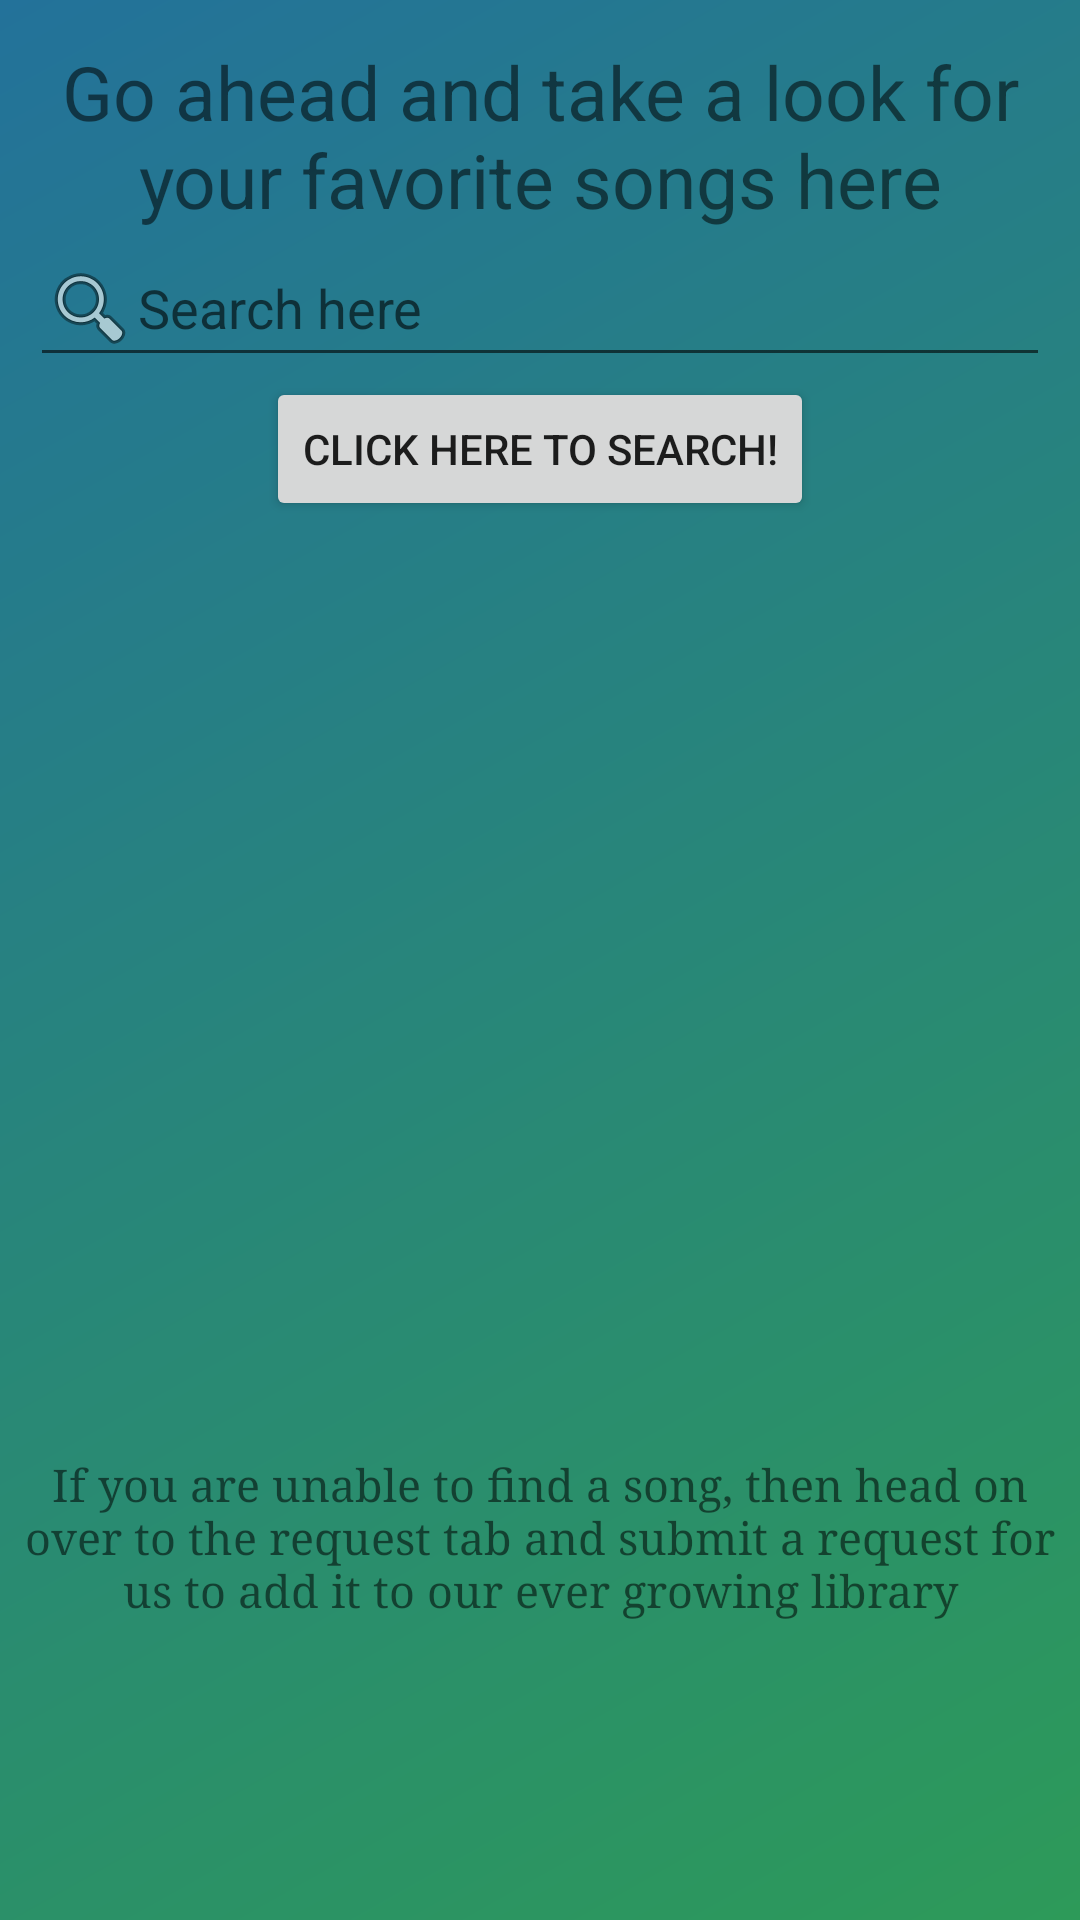

Android layout source for this screen:
<!-- AndroidManifest.xml: application theme Theme.Spoofify -->
<!-- res/layout/menu_search_fragment.xml -->
<androidx.constraintlayout.widget.ConstraintLayout
    xmlns:android="http://schemas.android.com/apk/res/android"
    xmlns:app="http://schemas.android.com/apk/res-auto"
    xmlns:tools="http://schemas.android.com/tools"
    android:layout_width="match_parent"
    android:layout_height="match_parent"
    android:background="@drawable/gradient"
    tools:context=".ui.RequestFragment">

    <TextView
        android:id="@+id/search_statement"
        android:layout_width="match_parent"
        android:layout_height="wrap_content"
        android:layout_marginStart="8dp"
        android:layout_marginTop="8dp"
        android:layout_marginBottom="5dp"
        android:layout_marginEnd="8dp"
        android:text="@string/search_statement"
        android:textAlignment="center"
        android:textSize="25sp"
        app:layout_constraintBottom_toBottomOf="parent"
        app:layout_constraintEnd_toEndOf="parent"
        app:layout_constraintHorizontal_bias="0.0"
        app:layout_constraintStart_toStartOf="parent"
        app:layout_constraintTop_toTopOf="parent"
        app:layout_constraintVertical_bias="0.01" />

    <EditText
        android:id="@+id/searchText"
        android:drawableStart="@android:drawable/ic_menu_search"
        android:hint="@string/search_text"
        android:layout_width="match_parent"
        android:layout_height="wrap_content"
        android:layout_marginLeft="10dp"
        android:layout_marginRight="10dp"
        android:layout_gravity="center"
        app:layout_constraintTop_toBottomOf="@id/search_statement"
        />
    <Button
        android:id="@+id/send_btn"
        android:layout_width="wrap_content"
        android:layout_height="wrap_content"
        app:layout_constraintTop_toBottomOf="@id/searchText"
        android:gravity="center"
        app:layout_constraintEnd_toEndOf="parent"
        app:layout_constraintStart_toStartOf="parent"
        android:text="@string/send_btn"
        />

    <TextView
        android:id="@+id/search_notice"
        android:layout_width="match_parent"
        android:layout_height="wrap_content"
        android:layout_marginStart="8dp"
        android:layout_marginEnd="8dp"
        android:layout_marginBottom="100dp"
        android:text="@string/search_notice"
        android:textAlignment="center"
        android:textSize="15sp"
        android:typeface="serif"
        app:layout_constraintBottom_toBottomOf="parent"
        app:layout_constraintEnd_toEndOf="parent"
        app:layout_constraintHorizontal_bias="1.0"
        app:layout_constraintStart_toStartOf="parent" />

</androidx.constraintlayout.widget.ConstraintLayout>
<!-- resources referenced by this layout -->
<resources>
  <!-- drawable gradient (drawable) -->
  <?xml version="1.0" encoding="utf-8"?>
  <shape xmlns:android="http://schemas.android.com/apk/res/android"
      android:shape="rectangle">
      <gradient
          android:startColor="@color/startColor"
          android:endColor="@color/endColor"
          android:angle="135"/>
  </shape>
  <string name="search_notice">If you are unable to find a song, then head on over to the request tab and submit a request for us to add it to our ever growing library</string>
  <string name="search_statement">Go ahead and take a look for your favorite songs here</string>
  <string name="search_text">Search here</string>
  <string name="send_btn">Click here to search!</string>
  <style name="Theme.Spoofify" parent="Theme.MaterialComponents.DayNight.DarkActionBar">
          <item name="android:windowDisablePreview">true</item>
          <item name="android:windowIsTranslucent">true</item>
          
  
  
  
          
  
  
  
          
          <item name="android:statusBarColor" tools:targetApi="l">?attr/colorPrimaryVariant</item>
          
      </style>
  <color name="startColor">#ff2d9a59</color>
  <color name="endColor">#ff23729a</color>
</resources>
